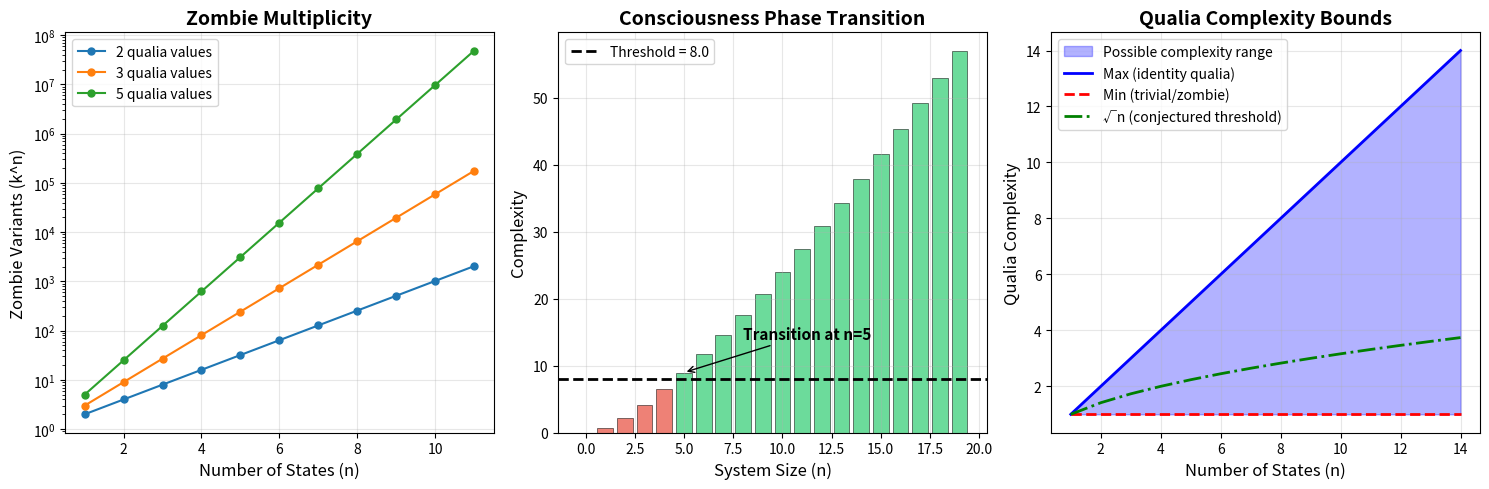
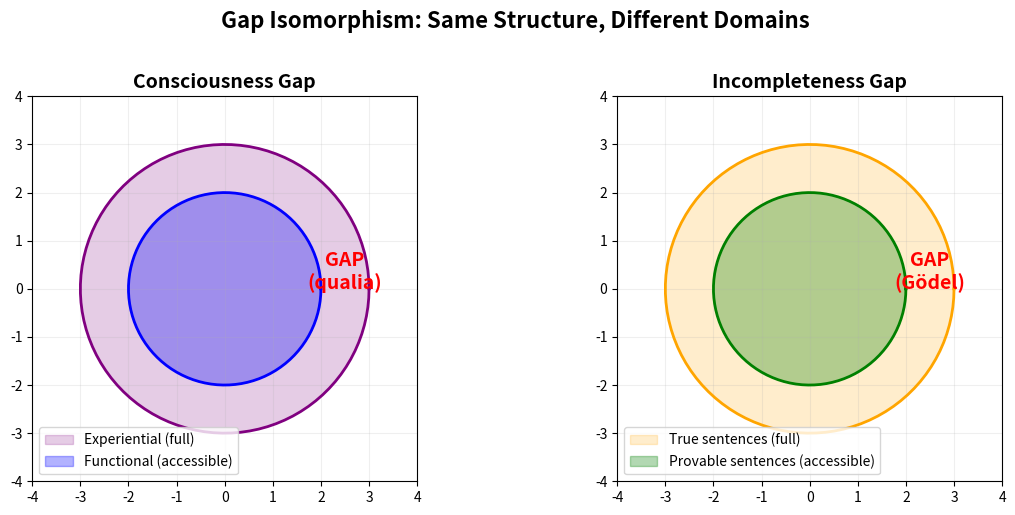

Write the Python code that produced these figures, in order.
#!/usr/bin/env python3
"""
Zombies and Qualia: Numerical Demonstrations

Demonstrates the mathematical framework for the hard problem of consciousness:
- Zombie multiplicity (exponential growth of indistinguishable variants)
- Qualia complexity spectrum
- Phase transition thresholds
- Explanation gap structure
"""

import math
from typing import List, Tuple, Dict

def zombie_count(n_states: int, n_qualia_values: int) -> int:
    """Number of zombie variants: |Q|^|S| functionally identical systems."""
    return n_qualia_values ** n_states

def qualia_complexity(assignment: List[int]) -> int:
    """Number of distinct qualia values in an assignment."""
    return len(set(assignment))

def phase_transition_point(complexities: List[float], threshold: float) -> int:
    """Find the first index where complexity exceeds the threshold."""
    for i, c in enumerate(complexities):
        if c > threshold:
            return i
    return -1

def explanation_gap_size(functional_props: set, experiential_props: set) -> int:
    """Size of the explanation gap: |experiential \\ functional|."""
    return len(experiential_props - functional_props)


def main():
    print("=" * 60)
    print("ZOMBIES AND QUALIA: NUMERICAL DEMONSTRATIONS")
    print("=" * 60)

    # Demo 1: Zombie Multiplicity
    print("\n--- Demo 1: Zombie Multiplicity ---")
    print("For a system with n states, the number of functionally")
    print("identical 'zombie variants' with k qualia values is k^n.\n")
    for n in range(1, 8):
        bool_zombies = zombie_count(n, 2)
        prop_zombies = zombie_count(n, 3)
        print(f"  n={n}: Bool-zombies = 2^{n} = {bool_zombies:>6}, "
              f"3-zombies = 3^{n} = {prop_zombies:>6}")

    # Demo 2: Qualia Complexity Spectrum
    print("\n--- Demo 2: Qualia Complexity Spectrum ---")
    print("For Fin 5, example qualia assignments and their complexities:\n")
    examples = [
        ([0, 0, 0, 0, 0], "Trivial (zombie)"),
        ([0, 1, 0, 1, 0], "Binary"),
        ([0, 1, 2, 0, 1], "Ternary"),
        ([0, 1, 2, 3, 4], "Maximal (identity)"),
    ]
    for assignment, label in examples:
        c = qualia_complexity(assignment)
        print(f"  {assignment} → complexity={c} ({label})")

    # Demo 3: Phase Transition
    print("\n--- Demo 3: Consciousness Phase Transition ---")
    print("Complexity function: f(n) = n*log(n+1)")
    print("Threshold: 5.0\n")
    complexities = [n * math.log(n + 1) for n in range(15)]
    threshold = 5.0
    n0 = phase_transition_point(complexities, threshold)
    for i, c in enumerate(complexities):
        marker = " ← TRANSITION" if i == n0 else ""
        status = "zombie" if c <= threshold else "conscious"
        print(f"  n={i:2d}: complexity={c:6.2f}  [{status}]{marker}")

    # Demo 4: Explanation Gap
    print("\n--- Demo 4: Explanation Gap Structure ---")
    functional = {"sees_red", "reports_red", "discriminates_wavelength"}
    experiential = functional | {"feels_redness", "has_color_experience",
                                  "subjective_warmth"}
    gap = experiential - functional
    print(f"  Functional properties:   {functional}")
    print(f"  Experiential properties: {experiential}")
    print(f"  Gap (unexplained):       {gap}")
    print(f"  Gap size: {len(gap)}")

    # Demo 5: Cantor Diagonal
    print("\n--- Demo 5: Self-Knowledge Limitation ---")
    print("For Fin n, there are n^n endomorphisms but only n states.")
    print("Surjection is impossible for n ≥ 2:\n")
    for n in range(2, 8):
        n_endo = n ** n
        print(f"  n={n}: states={n}, endomorphisms={n_endo}, "
              f"ratio={n_endo/n:.1f}x")

    # Demo 6: Gap Isomorphism
    print("\n--- Demo 6: Gap Isomorphism ---")
    print("Both gaps have the structure: accessible ⊊ full")
    print()
    print("  Consciousness Gap:")
    print("    accessible = functional descriptions")
    print("    full       = all facts about the system")
    print("    gap        = qualia (unexplained by function)")
    print()
    print("  Incompleteness Gap:")
    print("    accessible = provable sentences")
    print("    full       = true sentences")
    print("    gap        = true but unprovable (Gödel sentences)")
    print()
    print("  Both satisfy: accessible ⊆ full, (full \\ accessible) ≠ ∅")
    print("  → They are instances of the same AbstractGap structure.")

    print("\n" + "=" * 60)
    print("All demonstrations complete.")


if __name__ == "__main__":
    main()


#!/usr/bin/env python3
"""
Visualization: Zombie Multiplicity and Qualia Complexity

Standalone matplotlib visualization showing:
1. Exponential growth of zombie variants
2. Phase transition diagram
3. Qualia complexity bounds
"""

import matplotlib
matplotlib.use('Agg')
import matplotlib.pyplot as plt
import numpy as np
import math

def plot_zombie_multiplicity():
    """Plot the exponential growth of zombie variants."""
    fig, axes = plt.subplots(1, 3, figsize=(15, 5))

    # Panel 1: Zombie count vs states
    ax = axes[0]
    ns = np.arange(1, 12)
    for k in [2, 3, 5]:
        counts = [k**n for n in ns]
        ax.semilogy(ns, counts, 'o-', label=f'{k} qualia values', markersize=5)
    ax.set_xlabel('Number of States (n)', fontsize=12)
    ax.set_ylabel('Zombie Variants (k^n)', fontsize=12)
    ax.set_title('Zombie Multiplicity', fontsize=14, fontweight='bold')
    ax.legend()
    ax.grid(True, alpha=0.3)

    # Panel 2: Phase transition
    ax = axes[1]
    ns = np.arange(0, 20)
    complexities = [n * math.log(n + 1) for n in ns]
    threshold = 8.0
    colors = ['#e74c3c' if c <= threshold else '#2ecc71' for c in complexities]
    ax.bar(ns, complexities, color=colors, alpha=0.7, edgecolor='black', linewidth=0.5)
    ax.axhline(y=threshold, color='black', linestyle='--', linewidth=2,
               label=f'Threshold = {threshold}')
    n0 = next(i for i, c in enumerate(complexities) if c > threshold)
    ax.annotate(f'Transition at n={n0}', xy=(n0, complexities[n0]),
                xytext=(n0 + 3, complexities[n0] + 5),
                arrowprops=dict(arrowstyle='->', color='black'),
                fontsize=11, fontweight='bold')
    ax.set_xlabel('System Size (n)', fontsize=12)
    ax.set_ylabel('Complexity', fontsize=12)
    ax.set_title('Consciousness Phase Transition', fontsize=14, fontweight='bold')
    ax.legend()
    ax.grid(True, alpha=0.3)

    # Panel 3: Qualia complexity bounds
    ax = axes[2]
    ns = np.arange(1, 15)
    max_complexity = ns  # identity qualia
    min_complexity = np.ones_like(ns)  # trivial qualia
    ax.fill_between(ns, min_complexity, max_complexity, alpha=0.3, color='blue',
                    label='Possible complexity range')
    ax.plot(ns, max_complexity, 'b-', linewidth=2, label='Max (identity qualia)')
    ax.plot(ns, min_complexity, 'r--', linewidth=2, label='Min (trivial/zombie)')
    ax.plot(ns, np.sqrt(ns), 'g-.', linewidth=2, label='√n (conjectured threshold)')
    ax.set_xlabel('Number of States (n)', fontsize=12)
    ax.set_ylabel('Qualia Complexity', fontsize=12)
    ax.set_title('Qualia Complexity Bounds', fontsize=14, fontweight='bold')
    ax.legend()
    ax.grid(True, alpha=0.3)

    plt.tight_layout()
    plt.savefig('zombie_qualia_visualization.png', dpi=150, bbox_inches='tight')
    plt.close()
    print("Saved: zombie_qualia_visualization.png")


def plot_gap_structure():
    """Visualize the abstract gap structure."""
    fig, axes = plt.subplots(1, 2, figsize=(12, 5))

    # Consciousness gap
    ax = axes[0]
    theta = np.linspace(0, 2*np.pi, 100)
    # Full circle (experiential)
    ax.fill(3*np.cos(theta), 3*np.sin(theta), alpha=0.2, color='purple',
            label='Experiential (full)')
    ax.plot(3*np.cos(theta), 3*np.sin(theta), 'purple', linewidth=2)
    # Inner circle (functional)
    ax.fill(2*np.cos(theta), 2*np.sin(theta), alpha=0.3, color='blue',
            label='Functional (accessible)')
    ax.plot(2*np.cos(theta), 2*np.sin(theta), 'blue', linewidth=2)
    # Gap annotation
    ax.annotate('GAP\n(qualia)', xy=(2.5, 0), fontsize=14,
                fontweight='bold', color='red', ha='center')
    ax.set_title('Consciousness Gap', fontsize=14, fontweight='bold')
    ax.legend(loc='lower left')
    ax.set_xlim(-4, 4)
    ax.set_ylim(-4, 4)
    ax.set_aspect('equal')
    ax.grid(True, alpha=0.2)

    # Incompleteness gap
    ax = axes[1]
    ax.fill(3*np.cos(theta), 3*np.sin(theta), alpha=0.2, color='orange',
            label='True sentences (full)')
    ax.plot(3*np.cos(theta), 3*np.sin(theta), 'orange', linewidth=2)
    ax.fill(2*np.cos(theta), 2*np.sin(theta), alpha=0.3, color='green',
            label='Provable sentences (accessible)')
    ax.plot(2*np.cos(theta), 2*np.sin(theta), 'green', linewidth=2)
    ax.annotate('GAP\n(Gödel)', xy=(2.5, 0), fontsize=14,
                fontweight='bold', color='red', ha='center')
    ax.set_title('Incompleteness Gap', fontsize=14, fontweight='bold')
    ax.legend(loc='lower left')
    ax.set_xlim(-4, 4)
    ax.set_ylim(-4, 4)
    ax.set_aspect('equal')
    ax.grid(True, alpha=0.2)

    fig.suptitle('Gap Isomorphism: Same Structure, Different Domains',
                 fontsize=16, fontweight='bold', y=1.02)
    plt.tight_layout()
    plt.savefig('gap_isomorphism.png', dpi=150, bbox_inches='tight')
    plt.close()
    print("Saved: gap_isomorphism.png")


if __name__ == "__main__":
    plot_zombie_multiplicity()
    plot_gap_structure()
